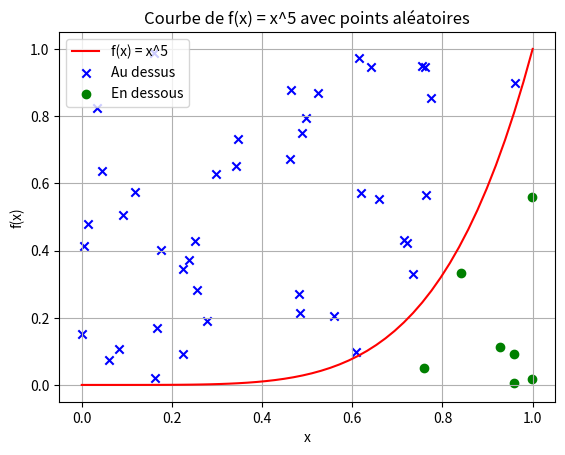

This chart was generated by the following Python code:
__author__ = 'YEHADJI Abilé Alexis-Honoré'
__license__ = 'BSD 3 Simplified'
__version__ = '0.1.0'
__email__ = 'yehadjialexis@gmail.com'


import numpy as np
import matplotlib.pyplot as plt

class Curve:
    def __init__(self, start, stop, nbr_points=5432):
        self.start = start
        self.stop = stop
        self.nbr_points = nbr_points

    def _f(self, x):
        return x**5

    def plot_curve(self):
        x_values = np.linspace(self.start, self.stop, self.nbr_points)
        y_values = self._f(x_values)
        plt.plot(x_values, y_values, label='f(x) = x^5', color='red')
        plt.title('Courbe de f(x) = x^5 avec points aléatoires')
        plt.xlabel('x')
        plt.ylabel('f(x)')
        plt.grid(True)

    def point_position(self, x, y):
        y_curve = self._f(x)
        if y > y_curve:
            return "dessus"
        elif y < y_curve:
            return "dessous"
        else:
            return "on"

    def generer_points(self):
        self.plot_curve()
        
        
        plotted_above = False
        plotted_below = False

        for _ in range(self.nbr_points):
            x = np.random.uniform(self.start, self.stop)
            y = np.random.uniform(self.start, self._f(self.stop))

            if self.point_position(x, y) == "dessus":
                if not plotted_above:
                    plt.scatter(x, y, color='blue', marker='x', label='Au dessus')
                    plotted_above = True
                else:
                    plt.scatter(x, y, color='blue', marker='x')
            elif self.point_position(x, y) == "dessous":
                if not plotted_below:
                    plt.scatter(x, y, color='green', marker='o', label='En dessous')
                    plotted_below = True
                else:
                    plt.scatter(x, y, color='green', marker='o')

        plt.legend()
        plt.show()

# Création d'une instance de la classe Curve
curve = Curve(start=0, stop=1, nbr_points=50)
# Génération et affichage des points aléatoires sur le graphique
curve.generer_points()
